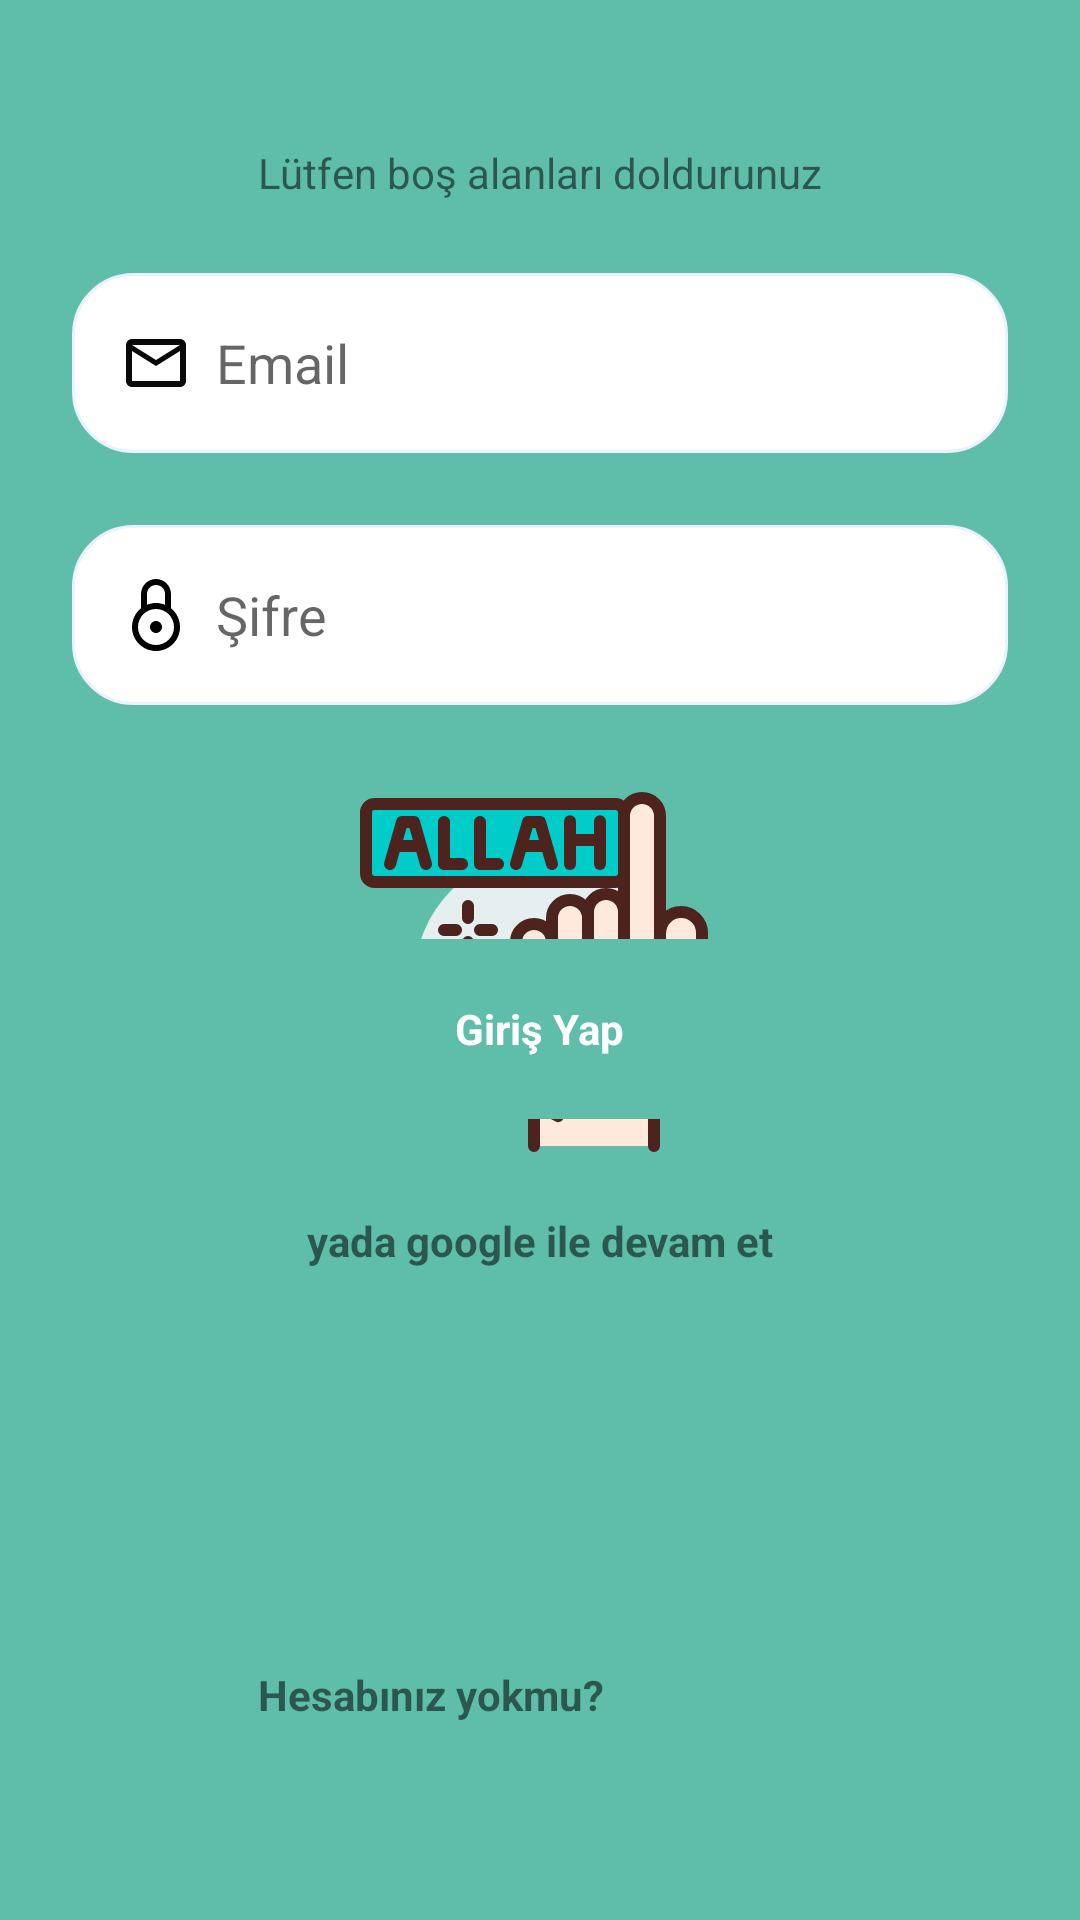

Produce the Android XML layout that renders to this screen, including the resource entries it uses.
<!-- AndroidManifest.xml: application theme SplashScreen -->
<!-- res/layout/fragment_login.xml -->
<?xml version="1.0" encoding="utf-8"?>
<androidx.constraintlayout.widget.ConstraintLayout xmlns:android="http://schemas.android.com/apk/res/android"
    xmlns:app="http://schemas.android.com/apk/res-auto"
    xmlns:tools="http://schemas.android.com/tools"
    android:layout_width="match_parent"
    android:layout_height="match_parent"
    tools:context=".ui.fragments.LoginFragment">

    <TextView
        android:id="@+id/textView"
        android:layout_width="wrap_content"
        android:layout_height="wrap_content"
        android:layout_marginTop="48dp"
        android:text="@string/l_tfen_bo_alanlar_doldurunuz"
        app:layout_constraintEnd_toEndOf="parent"
        app:layout_constraintStart_toStartOf="parent"
        app:layout_constraintTop_toTopOf="parent" />

    <EditText
        android:id="@+id/et_login_email"
        android:layout_width="match_parent"
        android:layout_height="60dp"
        android:layout_margin="24dp"
        android:background="@drawable/custom_input"
        android:drawableStart="@drawable/ic_mail"
        android:drawablePadding="8dp"
        android:hint="@string/email"
        android:inputType="textEmailAddress"
        android:maxLines="1"
        android:padding="16dp"
        app:layout_constraintEnd_toEndOf="parent"
        app:layout_constraintStart_toStartOf="parent"
        app:layout_constraintTop_toBottomOf="@+id/textView" />

    <EditText
        android:id="@+id/et_login_password"
        android:layout_width="match_parent"
        android:layout_height="60dp"
        android:layout_margin="24dp"
        android:background="@drawable/custom_input"
        android:drawableStart="@drawable/ic_lock"
        android:drawablePadding="8dp"
        android:hint="@string/password"
        android:inputType="textPassword"
        android:maxLines="1"
        android:padding="16dp"
        app:layout_constraintTop_toBottomOf="@+id/et_login_email"
        tools:layout_editor_absoluteX="51dp" />

    <FrameLayout
        android:id="@+id/login_view"
        android:layout_width="match_parent"
        android:layout_height="60dp"
        android:layout_marginStart="24dp"
        android:layout_marginTop="78dp"
        android:clickable="true"
        android:foreground="@drawable/my_ripple"
        android:layout_marginEnd="24dp"
        app:layout_constraintEnd_toEndOf="parent"
        app:layout_constraintStart_toStartOf="parent"
        app:layout_constraintTop_toBottomOf="@+id/et_login_password"
        android:focusable="true">

        <com.google.android.material.imageview.ShapeableImageView
            android:layout_width="match_parent"
            android:layout_height="60dp"
            android:scaleType="fitXY"
            app:shapeAppearanceOverlay="@style/ShapeAppearanceOverlay.App.CornerSize25Percent"
            app:srcCompat="@color/turquoise" />

        <TextView
            android:layout_width="wrap_content"
            android:layout_height="wrap_content"
            android:layout_gravity="center"
            android:text="@string/login_text"
            android:textColor="@color/white"
            android:textStyle="bold" />
    </FrameLayout>

    <TextView
        android:layout_width="wrap_content"
        android:layout_height="wrap_content"
        android:layout_marginBottom="28dp"
        android:text="@string/google_ile_devam_et"
        app:layout_constraintBottom_toTopOf="@+id/google_view"
        app:layout_constraintEnd_toEndOf="parent"
        app:layout_goneMarginBottom="24dp"
        android:textStyle="bold"
        app:layout_constraintStart_toStartOf="parent" />

    <FrameLayout
        android:id="@+id/google_view"
        android:layout_width="match_parent"
        android:layout_height="60dp"
        android:layout_marginStart="24dp"
        android:layout_marginTop="78dp"
        android:clickable="true"
        android:foreground="@drawable/my_ripple"
        android:layout_marginEnd="24dp"
        app:layout_constraintEnd_toEndOf="parent"
        app:layout_constraintStart_toStartOf="parent"
        app:layout_constraintTop_toBottomOf="@+id/login_view"
        android:focusable="true">

        <com.google.android.material.imageview.ShapeableImageView
            android:layout_width="match_parent"
            android:layout_height="60dp"
            android:scaleType="fitXY"
            app:shapeAppearanceOverlay="@style/ShapeAppearanceOverlay.App.CornerSize25Percent"
            android:foreground="@drawable/custom_input"/>

            <ImageView
                android:layout_width="28dp"
                android:layout_height="28dp"
                android:src="@drawable/ic_google"
                android:layout_gravity="center"/>
    </FrameLayout>

    <LinearLayout
        android:layout_width="match_parent"
        android:layout_height="60dp"
        app:layout_constraintEnd_toEndOf="parent"
        app:layout_constraintStart_toStartOf="parent"
        android:gravity="center"
        app:layout_constraintTop_toBottomOf="@+id/google_view"
        android:layout_margin="24dp">

        <TextView
            android:layout_width="wrap_content"
            android:layout_height="wrap_content"
            android:textStyle="bold"
            android:text="@string/if_you_dont_have_an_account"/>

        <TextView
            android:layout_width="wrap_content"
            android:layout_height="wrap_content"
            android:textStyle="bold"
            android:textColor="@color/turquoise"
            android:layout_marginStart="8dp"
            android:text="@string/do_register"
            android:focusable="true"
            android:clickable="true"
            android:foreground="@drawable/my_ripple"/>
    </LinearLayout>


</androidx.constraintlayout.widget.ConstraintLayout>
<!-- resources referenced by this layout -->
<resources>
  <color name="turquoise">#5fbeaa</color>
  <color name="white">#FFFFFFFF</color>
  <!-- drawable custom_input (drawable) -->
  <?xml version="1.0" encoding="utf-8"?>
  <selector xmlns:android="http://schemas.android.com/apk/res/android">
      <item android:state_enabled="true" android:state_focused="true">
          <shape android:shape="rectangle">
              <solid android:color="@color/white"/>
              <stroke android:width="1dp" android:color="@color/design_default_color_primary"/>
              <corners android:radius="20dp"/>
          </shape>
      </item>
  
      <item android:state_enabled="true">
          <shape android:shape="rectangle">
              <solid android:color="@color/white"/>
              <stroke android:width="1dp" android:color="#ecf0ff"/>
              <corners android:radius="20dp"/>
          </shape>
      </item>
  
  </selector>
  <!-- drawable ic_lock (drawable) -->
  <vector xmlns:android="http://schemas.android.com/apk/res/android"
      android:width="24dp"
      android:height="24dp"
      android:viewportWidth="24"
      android:viewportHeight="24">
    <path
        android:fillColor="#FF000000"
        android:pathData="M17,9.761v-4.761c0,-2.761 -2.238,-5 -5,-5 -2.763,0 -5,2.239 -5,5v4.761c-1.827,1.466 -3,3.714 -3,6.239 0,4.418 3.582,8 8,8s8,-3.582 8,-8c0,-2.525 -1.173,-4.773 -3,-6.239zM9,5c0,-1.654 1.346,-3 3,-3s3,1.346 3,3v3.587c-0.927,-0.376 -1.938,-0.587 -3,-0.587s-2.073,0.211 -3,0.587v-3.587zM12,22c-3.309,0 -6,-2.691 -6,-6s2.691,-6 6,-6 6,2.691 6,6 -2.691,6 -6,6zM14,16c0,1.104 -0.896,2 -2,2s-2,-0.896 -2,-2 0.896,-2 2,-2 2,0.896 2,2z"/>
  </vector>
  <!-- drawable ic_mail (drawable) -->
  <vector android:height="24dp" android:tint="#090909"
      android:viewportHeight="24" android:viewportWidth="24"
      android:width="24dp" xmlns:android="http://schemas.android.com/apk/res/android">
      <path android:fillColor="@android:color/white" android:pathData="M20,4L4,4c-1.1,0 -1.99,0.9 -1.99,2L2,18c0,1.1 0.9,2 2,2h16c1.1,0 2,-0.9 2,-2L22,6c0,-1.1 -0.9,-2 -2,-2zM20,18L4,18L4,8l8,5 8,-5v10zM12,11L4,6h16l-8,5z"/>
  </vector>
  <!-- drawable my_ripple (drawable) -->
  <?xml version="1.0" encoding="utf-8"?>
  <ripple xmlns:android="http://schemas.android.com/apk/res/android"
      android:color="?android:attr/colorControlHighlight">
      <item android:id="@android:id/mask">
          <shape android:shape="rectangle">
              <solid android:color="#000000" />
              <corners android:radius="12dp" />
          </shape>
      </item>
      <item android:drawable="@drawable/round_corners" />
  </ripple>
  <string name="do_register">Kayıt Olun</string>
  <string name="email">Email</string>
  <string name="google_ile_devam_et">yada google ile devam et</string>
  <string name="if_you_dont_have_an_account">Hesabınız yokmu? </string>
  <string name="l_tfen_bo_alanlar_doldurunuz">Lütfen boş alanları doldurunuz</string>
  <string name="login_text">Giriş Yap</string>
  <string name="password">Şifre</string>
  <style name="ShapeAppearanceOverlay.App.CornerSize25Percent" parent="">
          <item name="cornerSize">25%</item>
      </style>
  <style name="SplashScreen" parent="Theme.MaterialComponents.DayNight.NoActionBar">
          <item name="android:statusBarColor">@color/turquoise</item>
          <item name="android:windowBackground">@drawable/splash_background</item>
      </style>
  <!-- drawable splash_background (drawable) -->
  <?xml version="1.0" encoding="utf-8"?>
  <layer-list xmlns:android="http://schemas.android.com/apk/res/android">
  
      <item android:drawable="@color/turquoise"/>
      <item android:drawable="@drawable/ic_allah" android:gravity="center"/>
  </layer-list>
  <!-- drawable ic_allah: vector/xml drawable (drawable, 6120 chars, omitted) -->
</resources>
